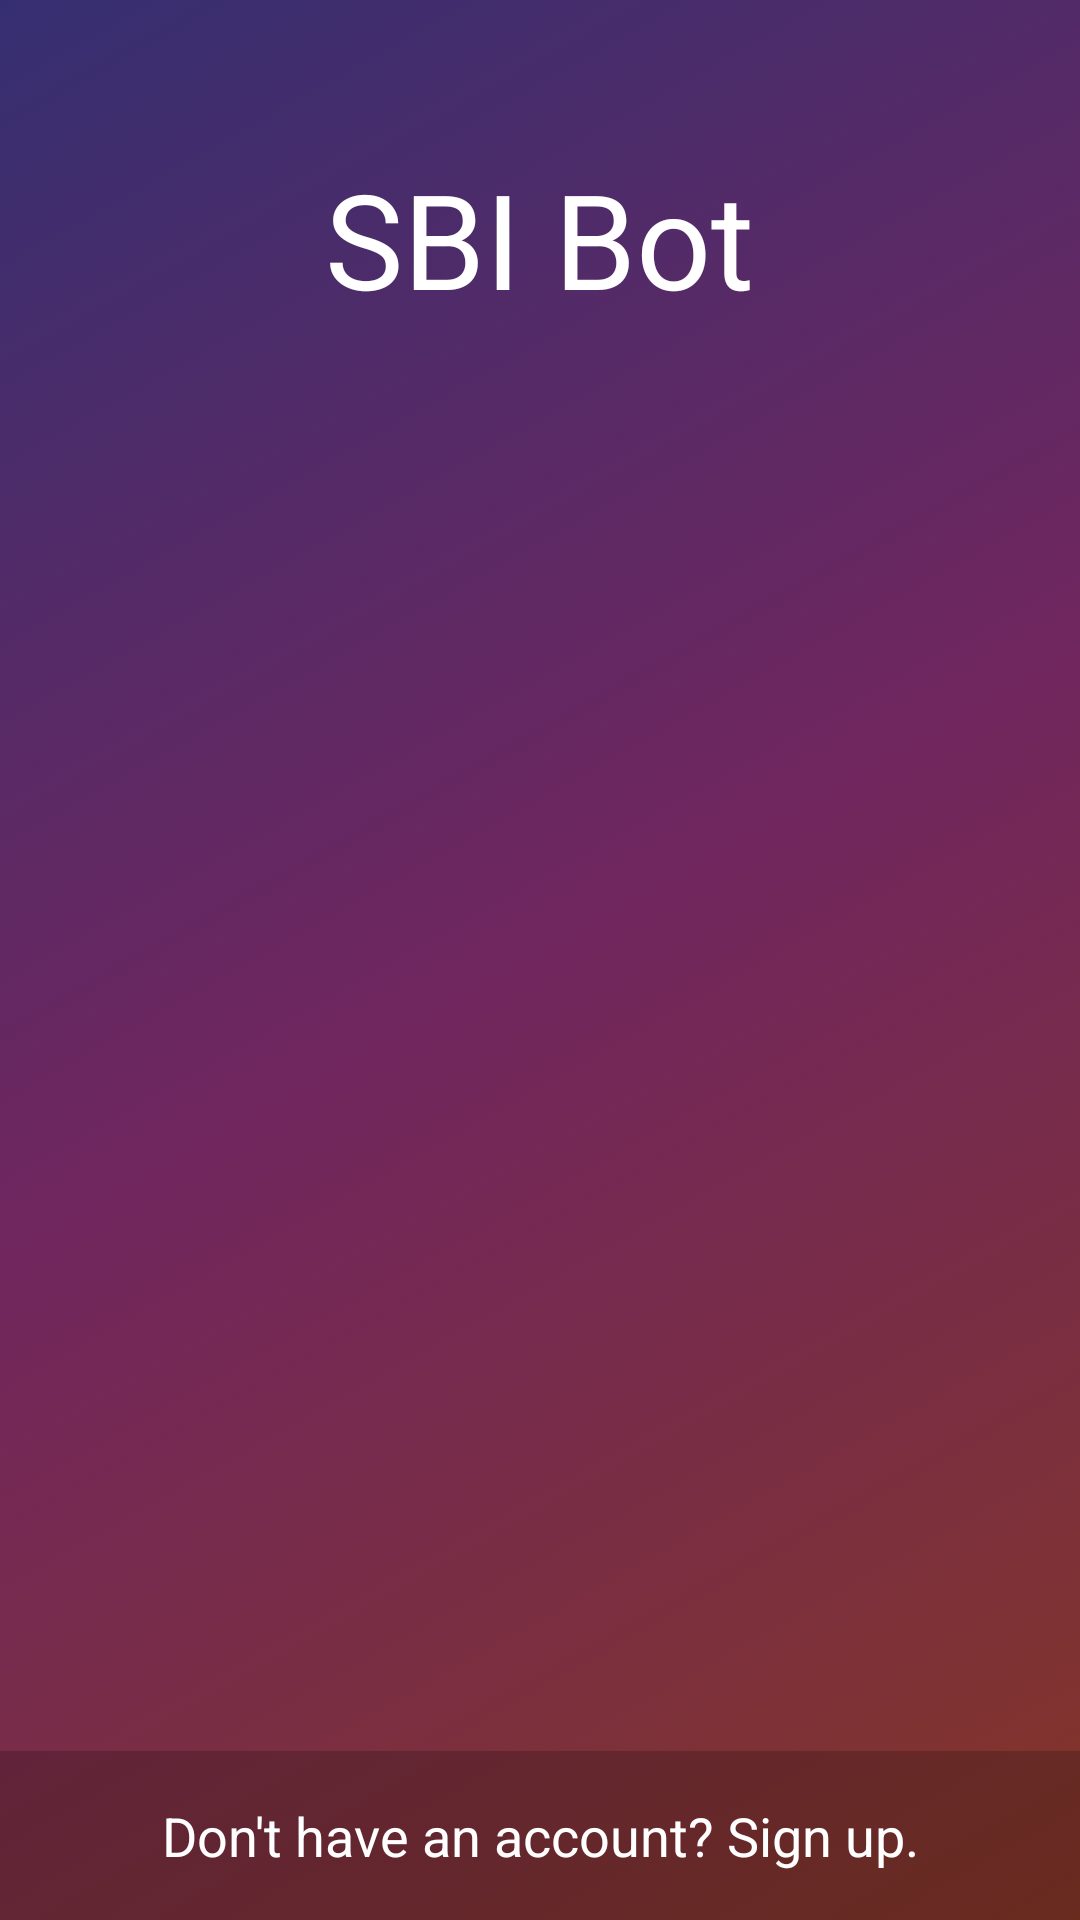

Android layout source for this screen:
<!-- AndroidManifest.xml: activity theme AppTheme.NoActionBar -->
<!-- res/layout/activity_index.xml -->
<?xml version="1.0" encoding="utf-8"?>
<RelativeLayout xmlns:android="http://schemas.android.com/apk/res/android"
    xmlns:tools="http://schemas.android.com/tools"
    android:id="@+id/indexAnimLayout"
    android:layout_width="match_parent"
    android:layout_height="match_parent"
    android:background="@drawable/index_bg"
    tools:context="com.icfbs.IndexActivity">

    <TextView
        android:id="@+id/tvLogo"
        android:layout_width="wrap_content"
        android:layout_height="wrap_content"
        android:layout_alignParentTop="true"
        android:layout_centerHorizontal="true"
        android:layout_marginBottom="20dp"
        android:layout_marginTop="50dp"
        android:text="SBI Bot"
        android:textAppearance="@style/TextAppearance.AppCompat.Display1"
        android:textColor="@android:color/background_light"
        android:textSize="44dp" />

    <LinearLayout
        android:id="@+id/fragmentLayout"
        android:layout_width="match_parent"
        android:layout_height="match_parent"
        android:layout_above="@+id/llIndexBottom"
        android:layout_below="@id/tvLogo"
        android:layout_marginLeft="20dp"
        android:layout_marginRight="20dp"
        android:orientation="horizontal"
        android:visibility="visible">

    </LinearLayout>

    <LinearLayout
        android:id="@+id/llIndexBottom"
        android:layout_width="match_parent"
        android:layout_height="wrap_content"
        android:layout_alignParentBottom="true"
        android:orientation="horizontal">

        <TextView
            android:id="@+id/tvSignup"
            android:layout_width="match_parent"
            android:layout_height="wrap_content"
            android:layout_weight="1"
            android:background="@color/colorSemiTranaparent"
            android:gravity="center"
            android:padding="16dp"
            android:text="Don't have an account? Sign up."
            android:textAppearance="@style/TextAppearance.AppCompat.Medium"
            android:textColor="@android:color/background_light"
            android:visibility="visible" />

        <TextView
            android:id="@+id/tvLogin"
            android:layout_width="match_parent"
            android:layout_height="wrap_content"
            android:layout_weight="1"
            android:background="@color/colorSemiTranaparent"
            android:gravity="center"
            android:padding="16dp"
            android:text="Already have an account. Login!"
            android:textAppearance="@style/TextAppearance.AppCompat.Medium"
            android:textColor="@android:color/background_light"
            android:visibility="gone" />

        <TextView
            android:id="@+id/tvChangeEmail"
            android:layout_width="match_parent"
            android:layout_height="wrap_content"
            android:layout_weight="1"
            android:background="@color/colorSemiTranaparent"
            android:gravity="center"
            android:padding="16dp"
            android:text="Not yours Email? Change Email ID."
            android:textAppearance="@style/TextAppearance.AppCompat.Medium"
            android:textColor="@android:color/background_light"
            android:visibility="gone" />

        <TextView
            android:id="@+id/tvBackToLogin"
            android:layout_width="match_parent"
            android:layout_height="wrap_content"
            android:layout_weight="1"
            android:background="@color/colorSemiTranaparent"
            android:gravity="center"
            android:padding="16dp"
            android:text="Back to Login Page"
            android:textAppearance="@style/TextAppearance.AppCompat.Medium"
            android:textColor="@android:color/background_light"
            android:visibility="gone" />
    </LinearLayout>

</RelativeLayout>
<!-- resources referenced by this layout -->
<resources>
  <color name="colorSemiTranaparent">#33000000</color>
  <!-- drawable index_bg (drawable) -->
  <?xml version="1.0" encoding="utf-8"?>
  <selector xmlns:android="http://schemas.android.com/apk/res/android">
      <item>
          <shape>
              <gradient
                  android:startColor="@color/colorGradientS"
                  android:centerColor="@color/colorGradientM"
                  android:endColor="@color/colorGradientE"
                  android:angle="315"/>
          </shape>
      </item>
  </selector>
  <style name="AppTheme.NoActionBar">
          <item name="windowActionBar">false</item>
          <item name="windowNoTitle">true</item>
          <item name="android:windowTranslucentStatus">true</item>
      </style>
  <color name="colorGradientS">#352f71</color>
  <color name="colorGradientM">#71265e</color>
  <color name="colorGradientE">#833626</color>
</resources>
